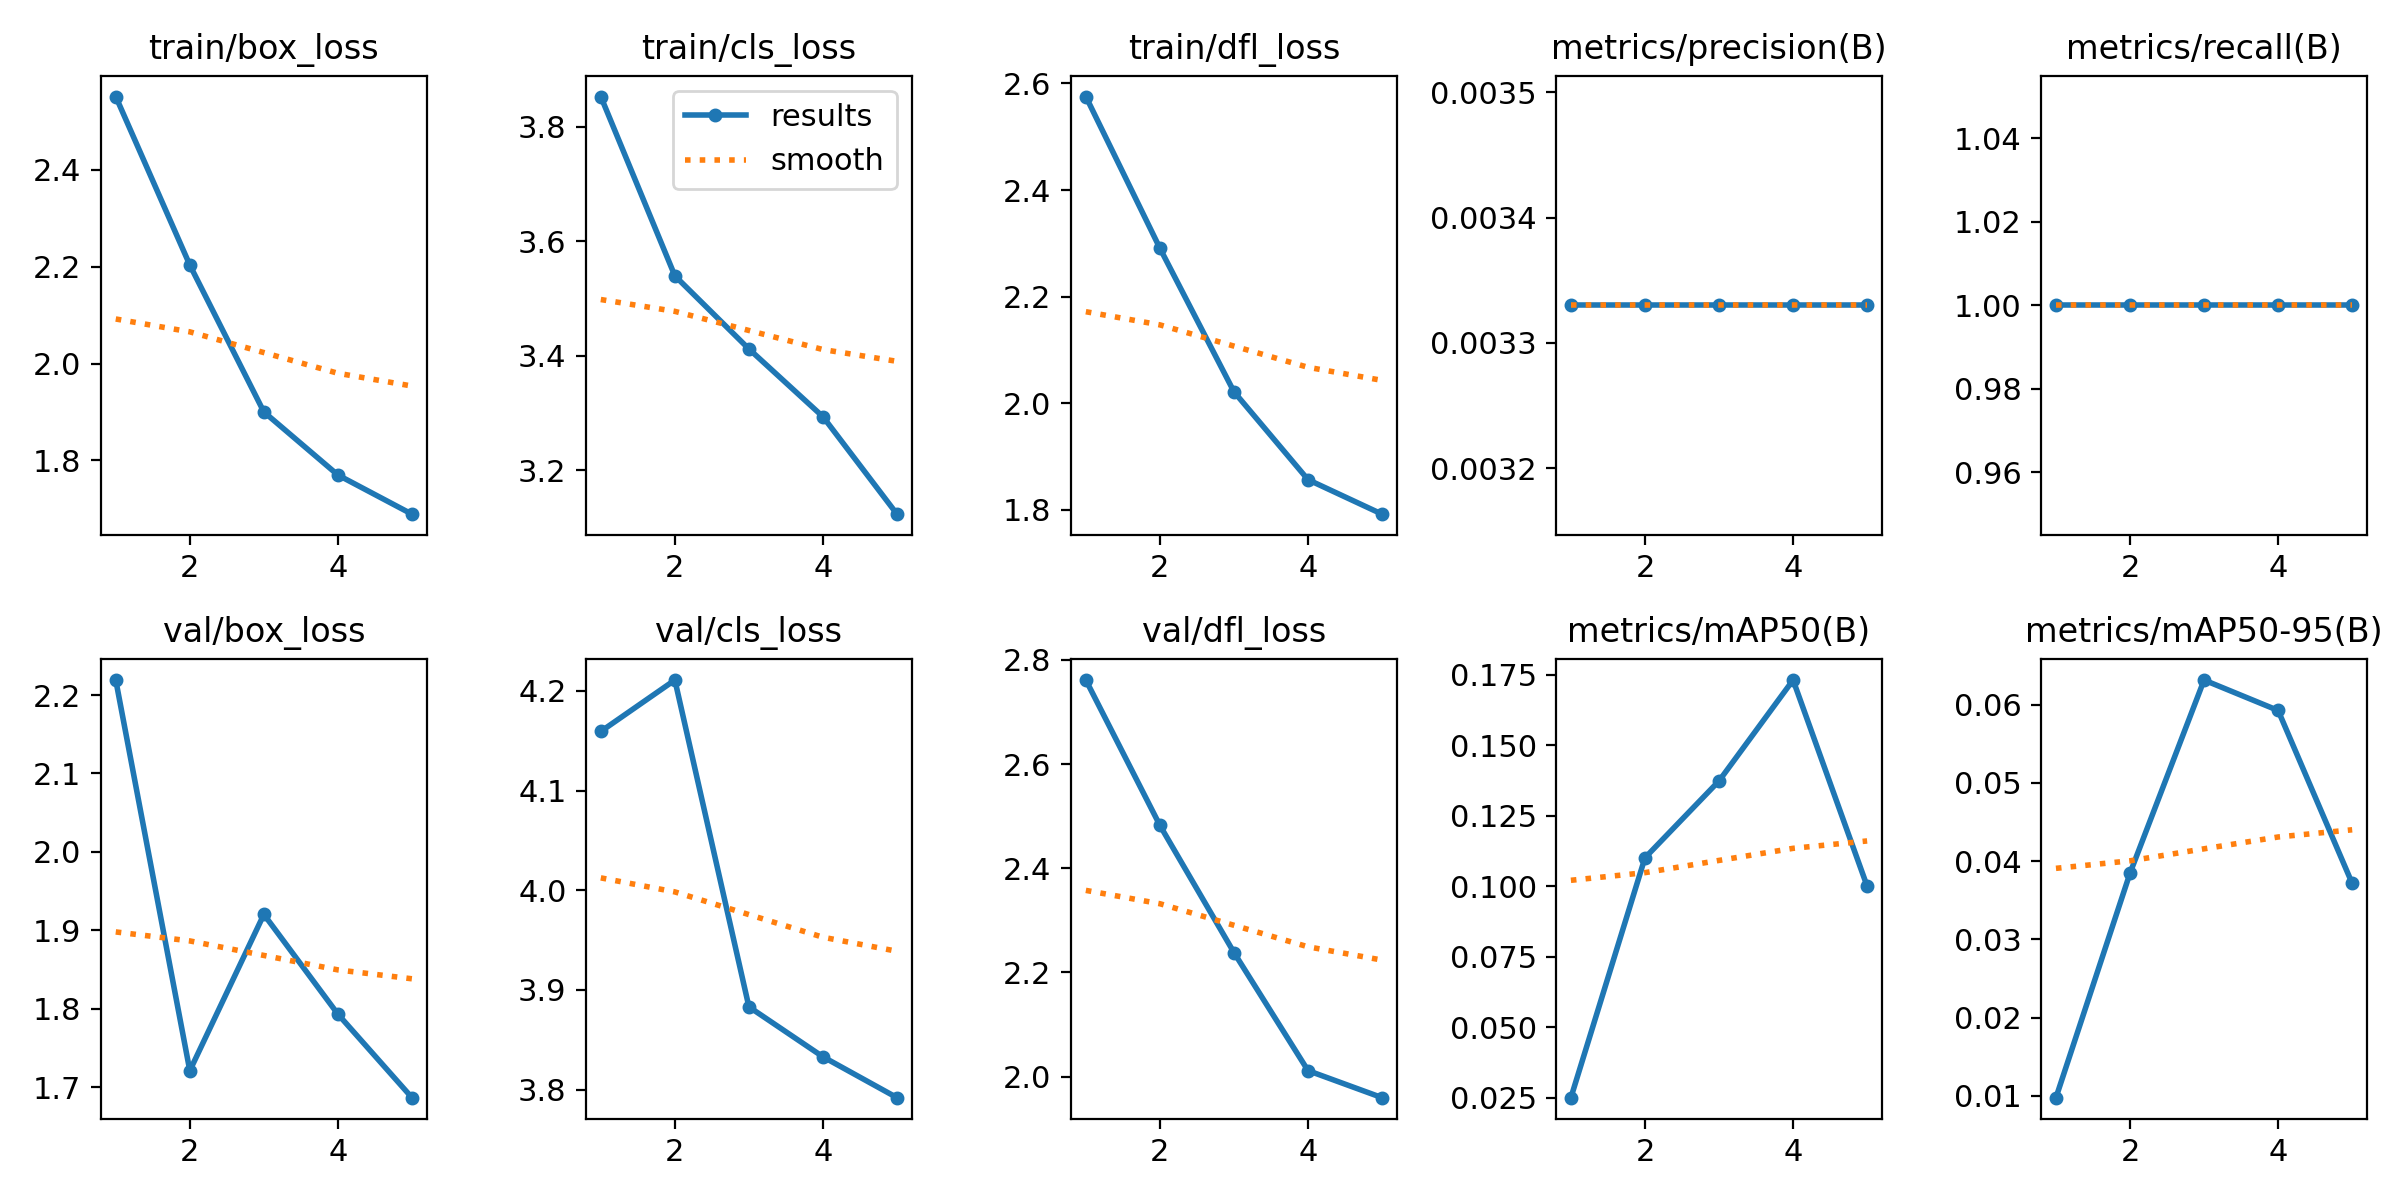

Source data for this figure (header and first rows):
epoch, time, train/box_loss, train/cls_loss, train/dfl_loss, metrics/precision(B), metrics/recall(B), metrics/mAP50(B), metrics/mAP50-95(B), val/box_loss, val/cls_loss, val/dfl_loss, lr/pg0, lr/pg1, lr/pg2
1, 29.11, 2.552, 3.853, 2.575, 0.00333, 1, 0.02503, 0.00976, 2.219, 4.159, 2.761, 0.00014, 0.00014, 0.00014
2, 56.65, 2.204, 3.54, 2.291, 0.00333, 1, 0.1101, 0.03847, 1.721, 4.211, 2.482, 0.0002406, 0.0002406, 0.0002406
3, 80.51, 1.9, 3.412, 2.022, 0.00333, 1, 0.1374, 0.06316, 1.92, 3.883, 2.238, 0.0002778, 0.0002778, 0.0002778
4, 103.9, 1.77, 3.294, 1.857, 0.00333, 1, 0.1732, 0.05927, 1.793, 3.833, 2.011, 0.0002517, 0.0002517, 0.0002517
5, 126.2, 1.689, 3.124, 1.792, 0.00333, 1, 0.1001, 0.03716, 1.687, 3.792, 1.96, 0.0001622, 0.0001622, 0.0001622
